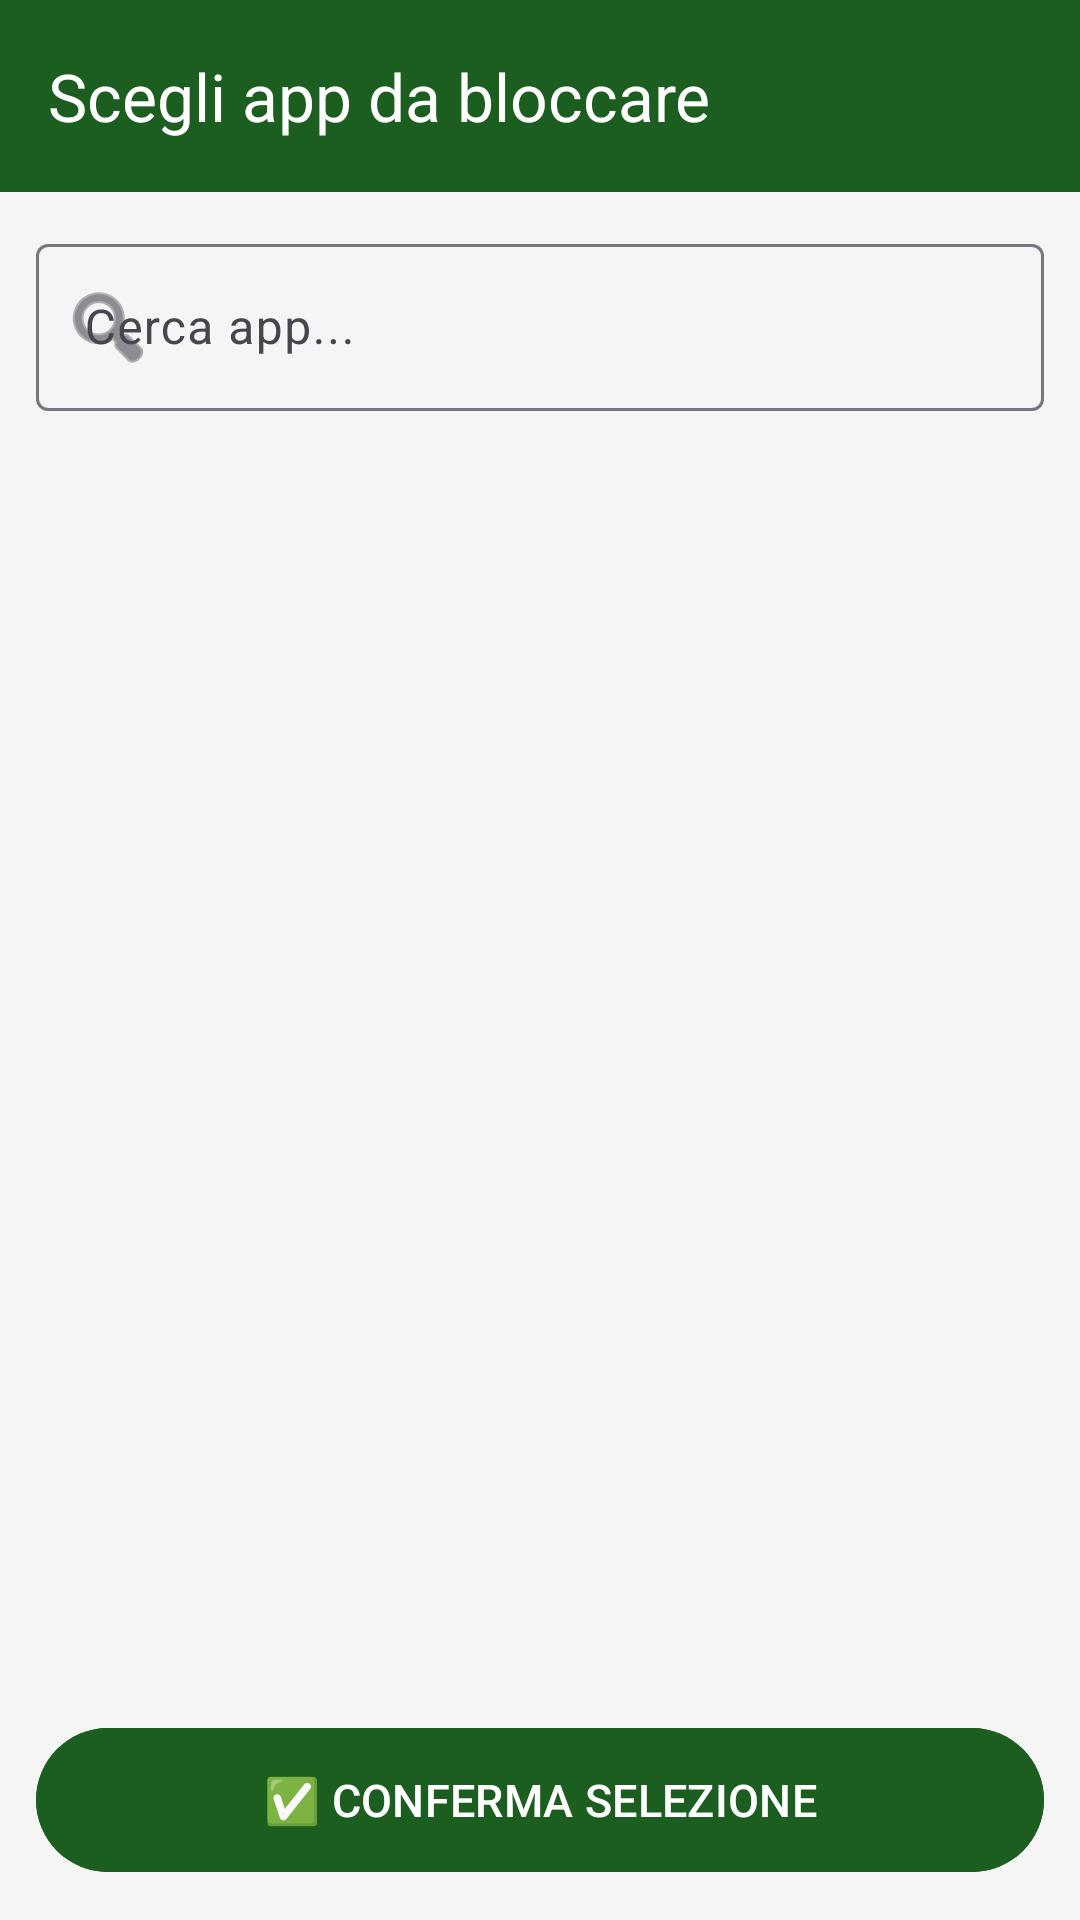

Layout XML and referenced resources for this Android screen:
<!-- AndroidManifest.xml: application theme Theme.BloccoWhatsapp -->
<!-- res/layout/activity_app_picker.xml -->
<?xml version="1.0" encoding="utf-8"?>
<LinearLayout xmlns:android="http://schemas.android.com/apk/res/android"
    xmlns:app="http://schemas.android.com/apk/res-auto"
    android:layout_width="match_parent"
    android:layout_height="match_parent"
    android:orientation="vertical"
    android:background="@color/background">

    
    <androidx.appcompat.widget.Toolbar
        android:id="@+id/toolbar"
        android:layout_width="match_parent"
        android:layout_height="?attr/actionBarSize"
        android:background="@color/primary"
        app:title="Scegli app da bloccare"
        app:titleTextColor="@color/white"
        app:navigationIcon="@drawable/ic_back" />

    
    <com.google.android.material.textfield.TextInputLayout
        android:layout_width="match_parent"
        android:layout_height="wrap_content"
        android:layout_margin="12dp"
        style="@style/Widget.Material3.TextInputLayout.OutlinedBox"
        app:startIconDrawable="@android:drawable/ic_menu_search">

        <com.google.android.material.textfield.TextInputEditText
            android:id="@+id/etSearch"
            android:layout_width="match_parent"
            android:layout_height="wrap_content"
            android:hint="Cerca app..."
            android:inputType="text"
            android:imeOptions="actionSearch" />
    </com.google.android.material.textfield.TextInputLayout>

    
    <androidx.recyclerview.widget.RecyclerView
        android:id="@+id/rvApps"
        android:layout_width="match_parent"
        android:layout_height="0dp"
        android:layout_weight="1"
        android:clipToPadding="false"
        android:paddingBottom="8dp" />

    
    <com.google.android.material.button.MaterialButton
        android:id="@+id/btnConfirmApps"
        android:layout_width="match_parent"
        android:layout_height="56dp"
        android:layout_margin="12dp"
        android:text="✅ CONFERMA SELEZIONE"
        android:textSize="15sp"
        android:backgroundTint="@color/primary"
        style="@style/Widget.Material3.Button" />

</LinearLayout>
<!-- resources referenced by this layout -->
<resources>
  <color name="background">#F5F5F5</color>
  <color name="primary">#1B5E20</color>
  <color name="white">#FFFFFFFF</color>
  <style name="Theme.BloccoWhatsapp" parent="Base.Theme.BloccoWhatsapp" />
  <style name="Base.Theme.BloccoWhatsapp" parent="Theme.Material3.DayNight.NoActionBar">
          <item name="colorPrimary">@color/primary</item>
          <item name="colorPrimaryDark">@color/primary_dark</item>
          <item name="colorAccent">@color/accent</item>
          <item name="android:statusBarColor">@color/primary_dark</item>
          <item name="android:navigationBarColor">@color/primary_dark</item>
      </style>
  <color name="primary_dark">#003300</color>
  <color name="accent">#FF6F00</color>
</resources>
